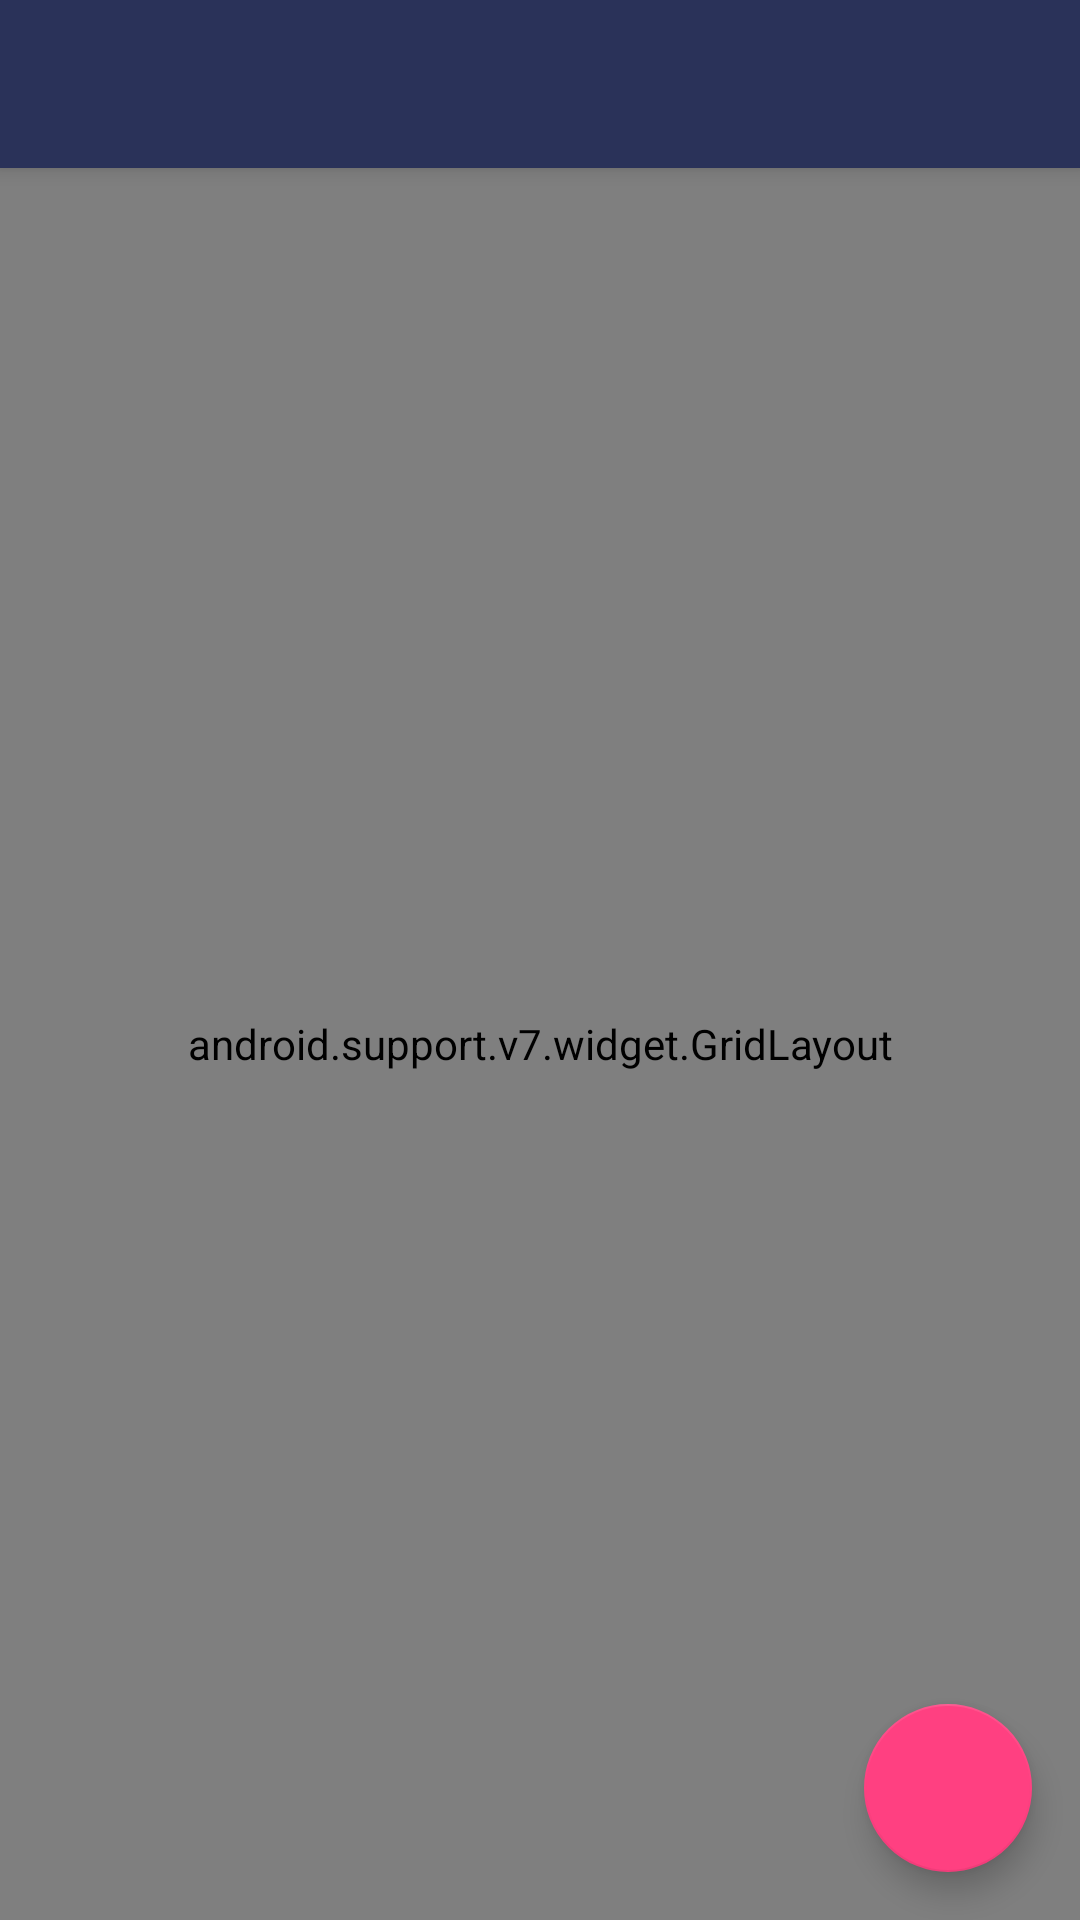

Reconstruct the res/layout file that produces this screen, plus the resources it refers to.
<!-- AndroidManifest.xml: activity theme AppTheme.NoActionBar.NoOver -->
<!-- res/layout/activity_content.xml -->
<?xml version="1.0" encoding="utf-8"?>
<android.support.design.widget.CoordinatorLayout xmlns:android="http://schemas.android.com/apk/res/android"
    xmlns:app="http://schemas.android.com/apk/res-auto"
    xmlns:tools="http://schemas.android.com/tools"
    android:layout_width="match_parent"
    android:layout_height="match_parent"
    android:fitsSystemWindows="true"
    tools:context=".ContentActivity">

    <android.support.design.widget.AppBarLayout
        android:layout_width="match_parent"
        android:layout_height="wrap_content"
        android:theme="@style/AppTheme.AppBarOverlay">

        <android.support.v7.widget.Toolbar
            android:id="@+id/toolbar"
            android:layout_width="match_parent"
            android:layout_height="?attr/actionBarSize"
            android:background="?attr/colorPrimary"
            app:popupTheme="@style/AppTheme.PopupOverlay" />

    </android.support.design.widget.AppBarLayout>

    <include layout="@layout/content_content" />

    <android.support.design.widget.FloatingActionButton
        android:id="@+id/fab"
        android:layout_width="wrap_content"
        android:layout_height="wrap_content"
        android:layout_gravity="bottom|end"
        android:layout_margin="@dimen/fab_margin"
        android:src="@mipmap/ic_edit_white_24dp" />

</android.support.design.widget.CoordinatorLayout>
<!-- res/layout/content_content.xml (included above) -->
<?xml version="1.0" encoding="utf-8"?>
<android.support.v7.widget.GridLayout xmlns:android="http://schemas.android.com/apk/res/android"
    xmlns:app="http://schemas.android.com/apk/res-auto"
    xmlns:tools="http://schemas.android.com/tools"
    android:layout_width="match_parent"
    android:layout_height="match_parent"
    android:paddingLeft="@dimen/activity_horizontal_margin"
    android:paddingRight="@dimen/activity_horizontal_margin"
    app:columnCount="2"
    app:layout_behavior="@string/appbar_scrolling_view_behavior"
    tools:context=".ContentActivity"
    tools:showIn="@layout/activity_content">

    <android.support.v4.widget.NestedScrollView
        android:layout_width="match_parent"
        android:layout_height="0dp"
        app:layout_columnSpan="2"
        app:layout_gravity="fill_vertical">

        <TextView
            android:id="@+id/content"
            style="@style/TextContent"
            android:layout_width="match_parent"
            android:layout_height="wrap_content"
            android:background="@null"
            android:paddingTop="@dimen/activity_vertical_margin"
            android:textIsSelectable="true" />
    </android.support.v4.widget.NestedScrollView>

    
    
    
    
    

    
    
    
    
    
    
    
    
    

    
    
    
    
    
    
    
    
    
    

    <View
        android:layout_width="match_parent"
        android:layout_height="0.5dp"
        android:background="#ddd"
        app:layout_columnSpan="2" />

    <TextView
        android:layout_width="wrap_content"
        android:layout_height="wrap_content"
        android:gravity="center_vertical"
        android:minHeight="50dp"
        android:paddingRight="5dp"
        android:text="From:"
        android:textColor="#000"
        android:textSize="14sp"
        app:layout_gravity="fill_horizontal" />

    <TextView
        android:id="@+id/startTime"
        android:layout_width="0dp"
        android:layout_height="wrap_content"
        android:gravity="center_vertical"
        android:minHeight="50dp"
        android:text="2015 Dec. 28 Mon"
        android:textSize="14sp"
        app:layout_gravity="fill_horizontal" />

    <TextView
        android:layout_width="wrap_content"
        android:layout_height="wrap_content"
        android:gravity="center_vertical"
        android:minHeight="50dp"
        android:paddingRight="5dp"
        android:text="Finish:"
        android:textColor="#000"
        android:textSize="14sp" />

    <TextView
        android:id="@+id/finishTime"
        android:layout_width="0dp"
        android:layout_height="wrap_content"
        android:gravity="center_vertical"
        android:minHeight="50dp"
        android:text="2015 Dec. 28 Mon"
        android:textSize="14sp"
        app:layout_gravity="fill_horizontal" />

</android.support.v7.widget.GridLayout>
<!-- resources referenced by this layout -->
<resources>
  <dimen name="activity_horizontal_margin">16dp</dimen>
  <dimen name="activity_vertical_margin">16dp</dimen>
  <dimen name="fab_margin">16dp</dimen>
  <style name="AppTheme.AppBarOverlay" parent="ThemeOverlay.AppCompat.Dark.ActionBar" />
  <style name="AppTheme.PopupOverlay" parent="ThemeOverlay.AppCompat.Light" />
  <style name="TextContent">
          <item name="android:lineSpacingMultiplier">1.1</item>
          <item name="android:textSize">16sp</item>
          <item name="android:textColor">@color/textPrimary</item>
      </style>
  <style name="AppTheme.NoActionBar.NoOver" />
  <color name="textPrimary">#5F5F5F</color>
</resources>
